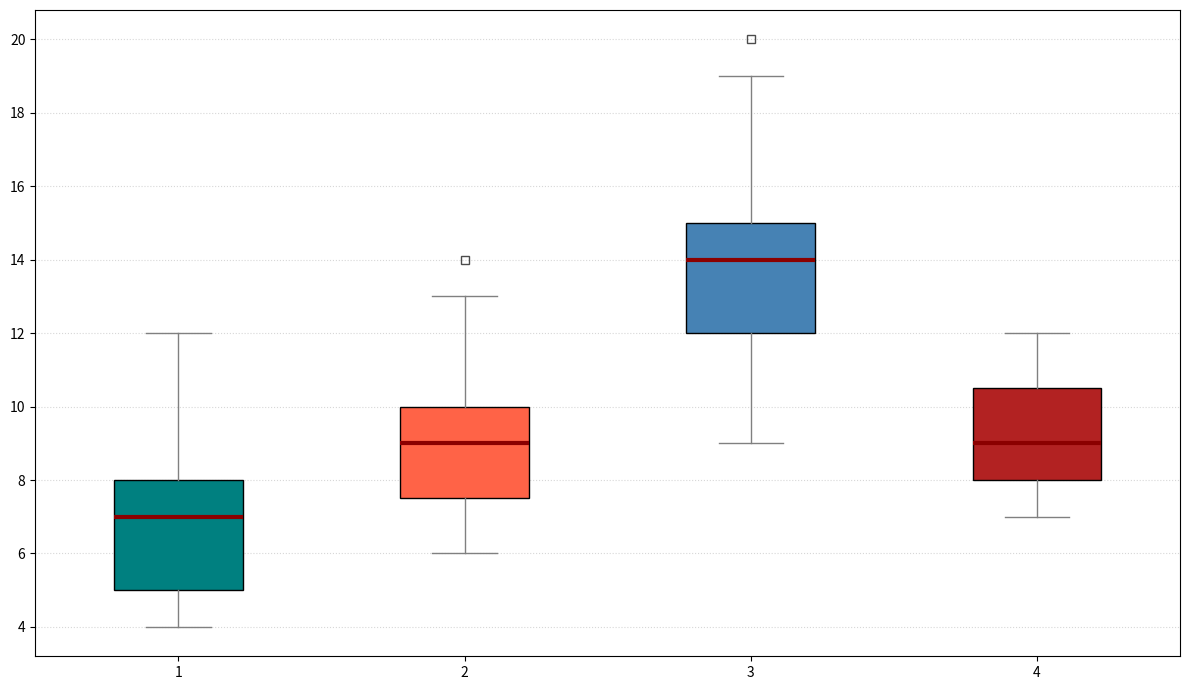

Write Python code to recreate this figure.
import matplotlib.pyplot as plt

# Manually shuffled data to randomly alter content
kids_data = [7, 5, 6, 9, 5, 6, 8, 5, 10, 7, 4, 6, 4, 8, 5, 7, 7, 11, 12]
teens_data = [8, 6, 9, 7, 9, 7, 8, 10, 12, 11, 7, 9, 8, 10, 10, 6, 8, 13, 14]
adults_data = [15, 10, 12, 11, 12, 14, 13, 12, 14, 9, 14, 13, 12, 14, 15, 17, 18, 19, 20]
seniors_data = [9, 8, 10, 7, 11, 9, 11, 12, 10, 8, 9, 8, 7, 10, 9, 8, 10, 11, 12]

data = [kids_data, teens_data, adults_data, seniors_data]

plt.figure(figsize=(12, 7))

box = plt.boxplot(data, patch_artist=True, notch=False, vert=True)

colors = ['#008080', '#FF6347', '#4682B4', '#B22222']
for patch, color in zip(box['boxes'], colors):
    patch.set_facecolor(color)

plt.setp(box['whiskers'], color='grey', linewidth=1)
plt.setp(box['caps'], color='grey', linewidth=1)
plt.setp(box['medians'], color='darkred', linewidth=3)
plt.setp(box['fliers'], marker='s', color='purple', alpha=0.7)

plt.grid(axis='y', linestyle=':', alpha=0.5)

plt.tight_layout()

plt.show()
